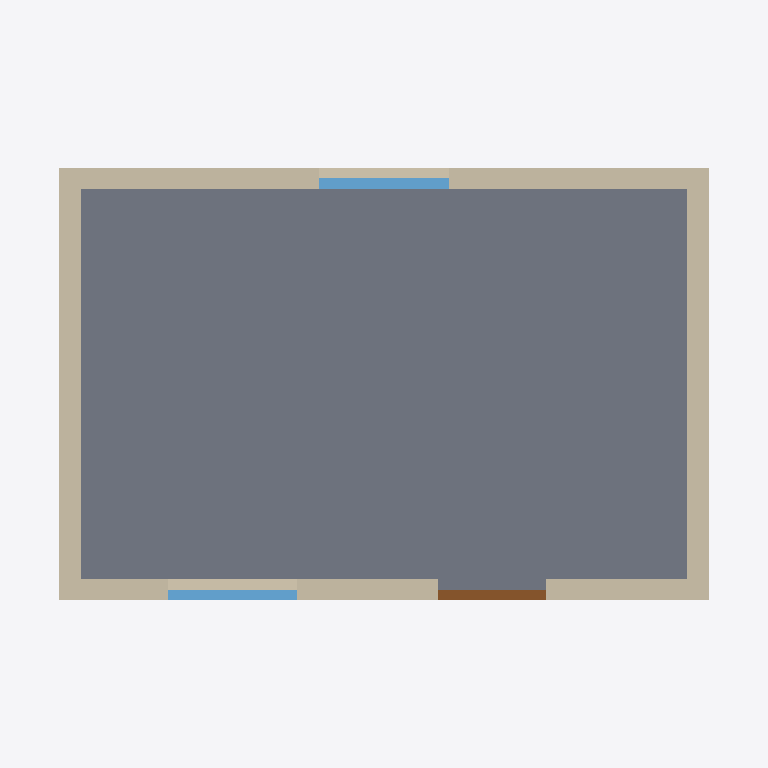
Plan cut of the same IFC building model at storey 'EG' (level 0.00 m, cut at 1.40 m), seen from above with north up, elements coloured by IFC class (only those large enough to see are counted): 4 walls (beige), 2 windows (light blue), 1 slab (grey), 1 door (brown). Cut surfaces are drawn darker.
Extent 6.6 m × 4.6 m × 4.9 m (x, y, z). Storeys (1): EG at 0.00 m. Elements (10): 4 IfcWall, 2 IfcSlab, 2 IfcWindow, 1 IfcDoor, 1 IfcRoof.

HEADER;
FILE_DESCRIPTION(('ViewDefinition [ReferenceView]'),'2;1');
FILE_NAME('testhaus_walmdach.ifc','2026-11-16T12:00:00',('LaserPrep'),('LaserPrep'),'','LaserPrep Testgenerator','');
FILE_SCHEMA(('IFC4'));
ENDSEC;
DATA;
#1=IFCPROJECT('3LaserPrep000000000002',$,'Testhaus',$,$,$,$,(#20),#10);
#30=IFCSITE('3LaserPrep000000000003',$,'Grundstueck',$,$,#31,$,$,.ELEMENT.,$,$,$,$,$);
#32=IFCBUILDING('3LaserPrep000000000004',$,'Testhaus',$,$,#33,$,$,.ELEMENT.,$,$,$);
#34=IFCBUILDINGSTOREY('3LaserPrep000000000005',$,'EG',$,$,#35,$,$,.ELEMENT.,0.0);
#109=IFCSLAB('3LaserPrep000000000009',$,'Boden',$,$,#102,#108,$,.BASESLAB.);
#129=IFCWALL('3LaserPrep000000000011',$,'Wand_Nord',$,$,#122,#128,$,.SOLIDWALL.);
#119=IFCWALL('3LaserPrep000000000010',$,'Wand_Sued',$,$,#112,#118,$,.SOLIDWALL.);
#149=IFCWALL('3LaserPrep000000000013',$,'Wand_Ost',$,$,#142,#148,$,.SOLIDWALL.);
#139=IFCWALL('3LaserPrep000000000012',$,'Wand_West',$,$,#132,#138,$,.SOLIDWALL.);
#234=IFCWINDOW('3LaserPrep000000000026',$,'Fenster_Nord',$,$,#227,#233,$,1200.0,1200.0,.WINDOW.,$,$);
#190=IFCWINDOW('3LaserPrep000000000018',$,'Fenster_Sued',$,$,#183,#189,$,1200.0,1200.0,.WINDOW.,$,$);
#212=IFCDOOR('3LaserPrep000000000022',$,'Tuer_Sued',$,$,#205,#211,$,2200.0,1000.0,.DOOR.,$,$);
ENDSEC;
